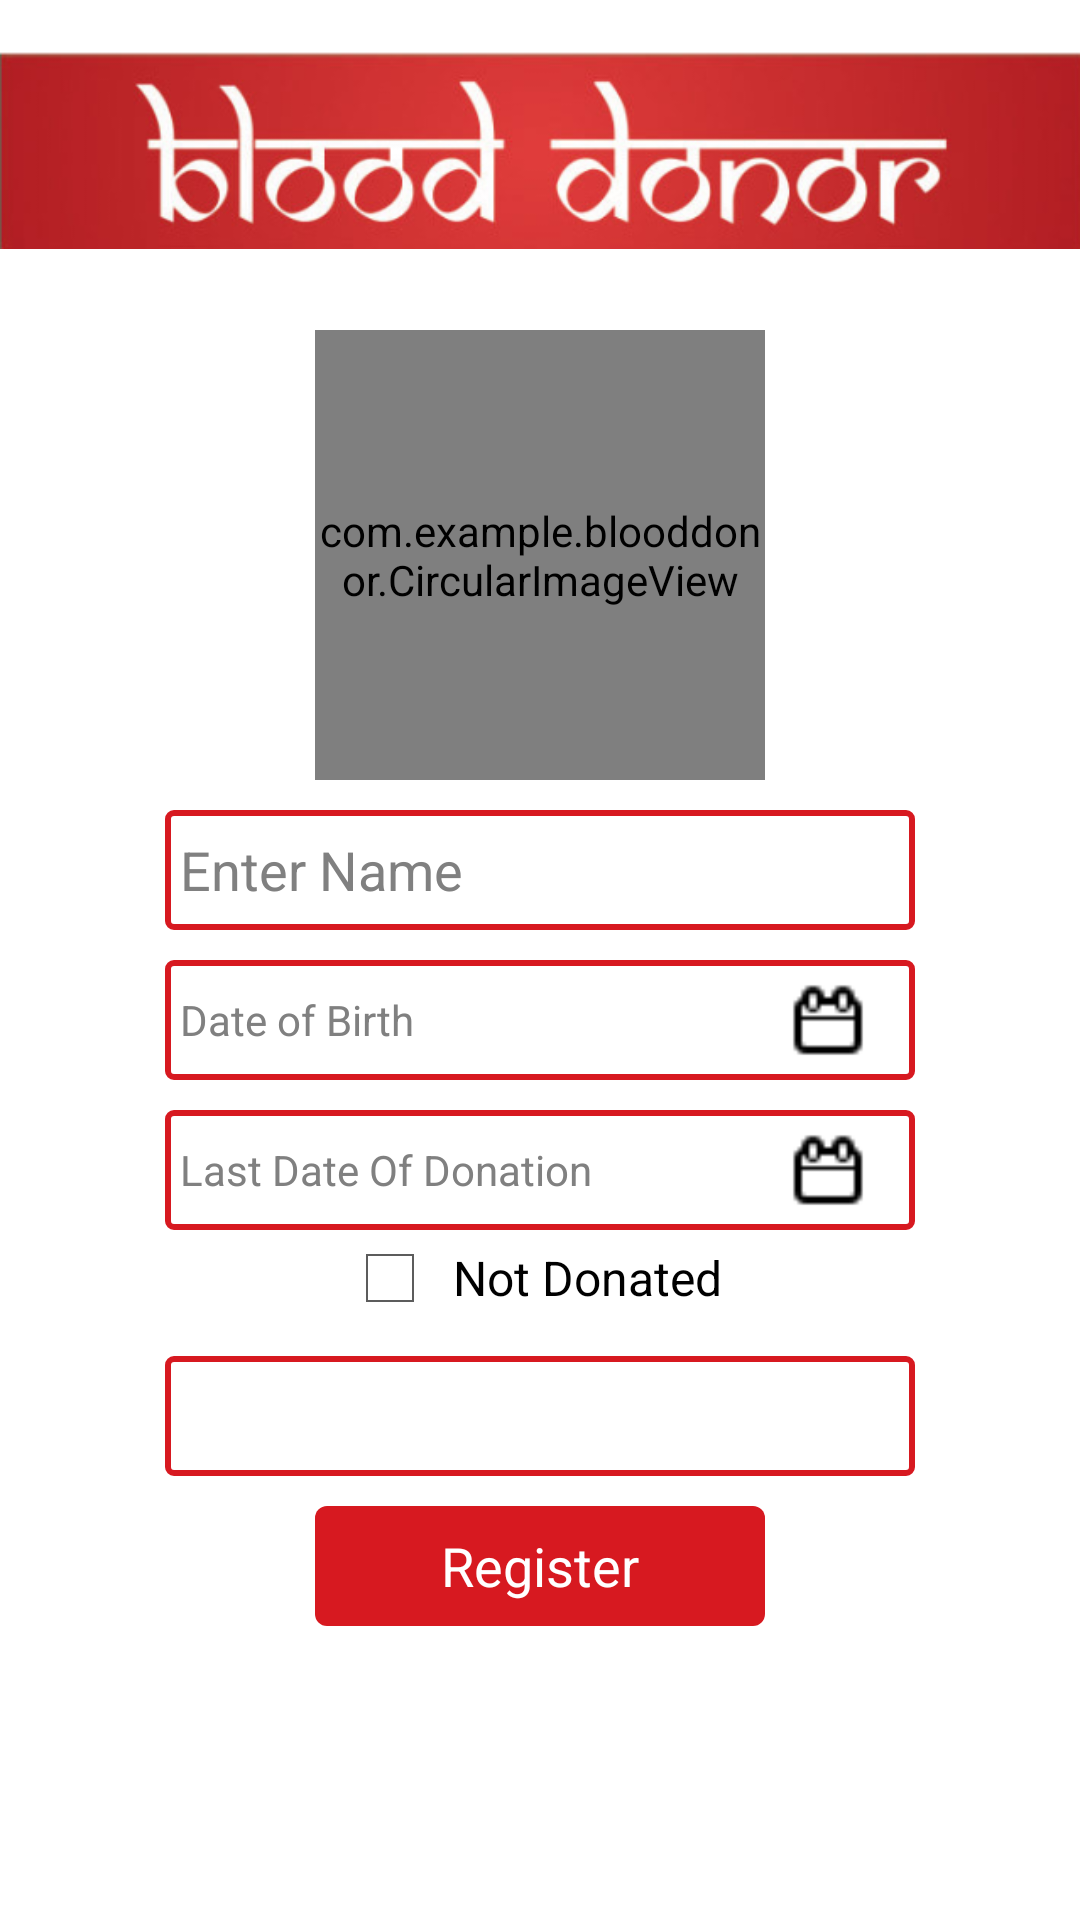

The Android layout XML behind this screen, and the referenced resources:
<!-- AndroidManifest.xml: application theme AppTheme -->
<!-- res/layout/activity_register.xml -->
<ScrollView xmlns:android="http://schemas.android.com/apk/res/android"
    android:layout_width="match_parent"
    android:layout_height="match_parent" >

    <LinearLayout
        android:layout_width="match_parent"
        android:layout_height="match_parent"
        android:orientation="vertical"
        android:weightSum="100" >

        <ImageView
            android:layout_width="match_parent"
            android:layout_height="100dp"
            android:layout_weight="0.65"
            android:src="@drawable/blooddonorname" />

        <com.example.blooddonor.CircularImageView
            android:id="@+id/selectimage"
            android:layout_width="150dp"
            android:layout_height="150dp"
            android:layout_gravity="center"
            android:layout_marginTop="10dp"
            android:layout_weight="5.74"
            
            android:src="@drawable/userimage" />

        <LinearLayout
            android:layout_width="match_parent"
            android:layout_height="0dp"
            android:layout_weight="70"
            android:orientation="vertical" >

            <EditText
                android:id="@+id/name"
                android:layout_width="250dp"
                android:layout_height="40dp"
                android:layout_gravity="center_horizontal"
                android:layout_marginTop="10dp"
                android:background="@drawable/edittextround"
                android:ems="10"
                android:hint="Enter Name"
                android:padding="5dp"
                android:paddingLeft="7dp" />

            <LinearLayout
                android:layout_width="250dp"
                android:layout_height="40dp"
                android:layout_gravity="center_horizontal"
                android:layout_marginTop="10dp"
                android:background="@drawable/edittextround"
                android:padding="5dp"
                android:weightSum="100" >

                <TextView
                    android:id="@+id/dob"
                    android:layout_width="0dp"
                    android:layout_height="wrap_content"
                    android:layout_gravity="center_vertical"
                    android:layout_weight="80"
                    android:ems="10"
                    android:hint="Date of Birth" >
                </TextView>

                <ImageView
                    android:id="@+id/dobcal"
                    android:layout_width="0dp"
                    android:layout_height="30dp"
                    android:layout_weight="20"
                    android:src="@drawable/calander"
                    android:text="calendar" />
            </LinearLayout>

            <LinearLayout
                android:layout_width="250dp"
                android:layout_height="40dp"
                android:layout_gravity="center_horizontal"
                android:layout_marginTop="10dp"
                android:background="@drawable/edittextround"
                android:orientation="horizontal"
                android:padding="5dp"
                android:weightSum="100" >

                <TextView
                    android:id="@+id/lastdate"
                    android:layout_width="0dp"
                    android:layout_height="wrap_content"
                    android:layout_gravity="center_vertical"
                    android:layout_weight="80"
                    android:ems="10"
                    android:hint="Last Date Of Donation" >
                </TextView>

                <ImageView
                    android:id="@+id/lastcal"
                    android:layout_width="0dp"
                    android:layout_height="30dp"
                    android:layout_weight="20"
                    android:src="@drawable/calander"
                    android:text="calendar" />
            </LinearLayout>

            <CheckBox
                android:id="@+id/notdonated"
                android:layout_width="wrap_content"
                android:layout_height="wrap_content"
                android:layout_gravity="center"
                android:padding="5dp"
                android:text="Not Donated" />

            <Spinner
                android:id="@+id/bloodgroup"
                android:layout_width="250dp"
                android:layout_height="40dp"
                android:layout_gravity="center_horizontal"
                android:layout_marginTop="10dp"
                android:background="@drawable/edittextround"
                android:paddingLeft="3dp" />

            <Button
                android:id="@+id/register"
                android:layout_width="150dp"
                android:layout_height="40dp"
                android:layout_gravity="center_horizontal"
                android:layout_marginTop="10dp"
                android:background="@drawable/buttoncolor"
                android:text="Register"
                android:textColor="#ffffff" />
        </LinearLayout>
    </LinearLayout>

</ScrollView>
<!-- resources referenced by this layout -->
<resources>
  <!-- drawable buttoncolor (drawable) -->
  <?xml version="1.0" encoding="utf-8"?>
  <selector xmlns:android="http://schemas.android.com/apk/res/android" >
       <item android:state_pressed="true">
      <shape  >
      <solid android:color="#bdc3c7"/>
      <corners 
      android:radius="4dp"/>
      </shape>
   </item>
  
   <item android:state_focused="true" >
      <shape xmlns:android="http://schemas.android.com/apk/res/android" >
      <solid android:color="#bdc3c7"/>
      <corners 
      android:radius="4dp"/>
   
      
      </shape>
   </item>
  
   <item android:state_focused="false" >
      <shape xmlns:android="http://schemas.android.com/apk/res/android" >
      <solid android:color="#d71920"/>
      <corners 
      android:radius="4dp"/>
    
      </shape>   
   </item>
  
   <item android:state_pressed="false" >
      <shape xmlns:android="http://schemas.android.com/apk/res/android" >
      <solid android:color="#d71920"/>
      <corners 
      android:radius="4dp"
      />
         
      </shape>
   </item> 
  
  </selector>
  <!-- drawable edittextround (drawable) -->
  <?xml version="1.0" encoding="utf-8"?>
  <shape xmlns:android="http://schemas.android.com/apk/res/android"
    
      android:shape="rectangle" >
  
      <solid android:color="#FFFFFF" />
  
      <stroke
          android:width="2dp"
          android:color="#d71920" />
  
      <corners android:radius="2dp" />
  
  </shape>
  <style name="AppTheme" parent="android:Theme.Holo.Light.DarkActionBar">
          <item name="android:actionBarStyle">@style/ActionBar</item>
          <item name="android:actionBarTabStyle">@style/ActionBarTabStyle</item>
      
      </style>
  <style name="ActionBar" parent="@android:style/Widget.Holo.Light.ActionBar.Solid.Inverse">
          <item name="android:background">@drawable/actionbarbackground</item>
          <item name="android:backgroundStacked">@drawable/actionbarbackground</item>
          <item name="android:backgroundSplit">@drawable/actionbarbackground</item>
      </style>
  <style name="ActionBarTabStyle" parent="@android:style/Widget.Holo.ActionBar.TabView">
          <item name="android:background">@drawable/tab_indicator_ab_blooddonor</item>
      </style>
  <!-- drawable actionbarbackground (drawable) -->
  <?xml version="1.0" encoding="utf-8"?>
  <shape xmlns:android="http://schemas.android.com/apk/res/android"
      android:shape="rectangle"
      android:useLevel="false" >
  
      <gradient
          android:angle="90"
          android:endColor="#d71920"
          android:startColor="#d71920"
          android:type="linear" />
  
  </shape>
  <!-- drawable tab_indicator_ab_blooddonor (drawable) -->
  <?xml version="1.0" encoding="utf-8"?>
  <selector xmlns:android="http://schemas.android.com/apk/res/android">
      
      <item android:state_focused="false" android:state_selected="false" android:state_pressed="false" android:drawable="@android:color/transparent" />
      <item android:state_focused="false" android:state_selected="true"  android:state_pressed="false" android:drawable="@drawable/tab_selected_blooddonor" />
  
      
      <item android:state_focused="true" android:state_selected="false" android:state_pressed="false" android:drawable="@drawable/tab_unselected_focused_blooddonor" />
      <item android:state_focused="true" android:state_selected="true"  android:state_pressed="false" android:drawable="@drawable/tab_selected_focused_blooddonor" />
  
      
      
      <item android:state_focused="false" android:state_selected="false" android:state_pressed="true" android:drawable="@drawable/tab_unselected_pressed_blooddonor" />
      <item android:state_focused="false" android:state_selected="true"  android:state_pressed="true" android:drawable="@drawable/tab_selected_pressed_blooddonor" />
  
      
      <item android:state_focused="true" android:state_selected="false" android:state_pressed="true" android:drawable="@drawable/tab_unselected_pressed_blooddonor" />
      <item android:state_focused="true" android:state_selected="true"  android:state_pressed="true" android:drawable="@drawable/tab_selected_pressed_blooddonor" />
  </selector>
</resources>
